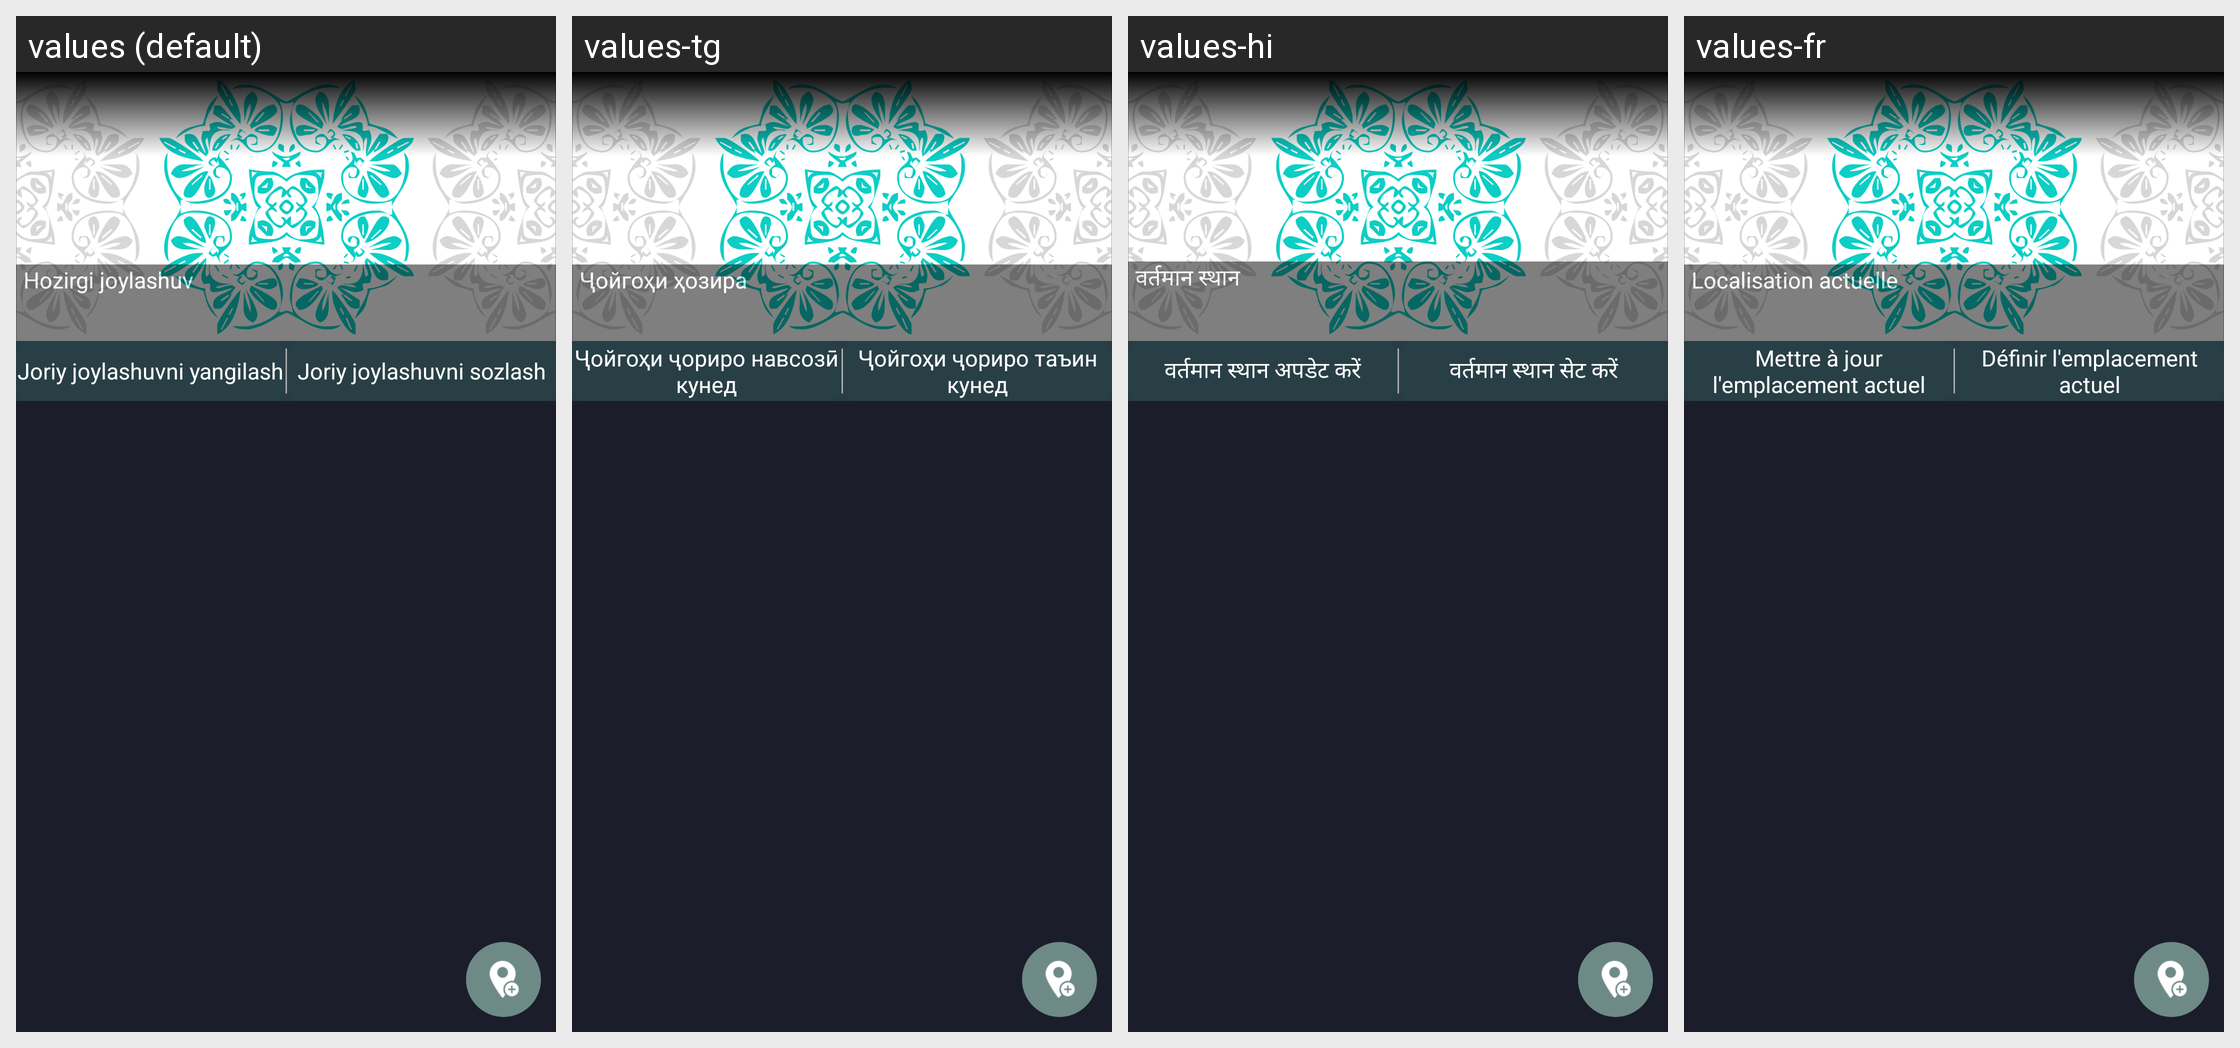

The Android screen above is rendered under several locales of the same app. Produce the string resources it draws, with the default and per-locale values.
Android screen res/layout/activity_locations.xml rendered under 4 locales, left to right: values (default), values-tg, values-hi, values-fr. Device: Nexus 5 (rendered at 1080×1920; each locale shown at half size, 540×960, under a caption strip naming it); theme AppTheme.NoActionBar.
Other locales in the repository, not shown: values-af, values-ar, values-az, values-en, values-hy, values-in, values-it, values-ru, values-sq, values-tr, values-uz.
Strings drawn on this screen, with the default value and each locale's value (text and hints the layout hard-codes, and strings that could not be matched under every locale, appear in the picture but are not listed):

current_location
  values: Hozirgi joylashuv
  values-tg: Ҷойгоҳи ҳозира
  values-hi: वर्तमान स्थान
  values-fr: Localisation actuelle

update_current_location
  values: Joriy joylashuvni yangilash
  values-tg: Ҷойгоҳи ҷориро навсозӣ кунед
  values-hi: वर्तमान स्थान अपडेट करें
  values-fr: Mettre à jour l'emplacement actuel

adjust_current_location
  values: Joriy joylashuvni sozlash
  values-tg: Ҷойгоҳи ҷориро таъин кунед
  values-hi: वर्तमान स्थान सेट करें
  values-fr: Définir l'emplacement actuel
